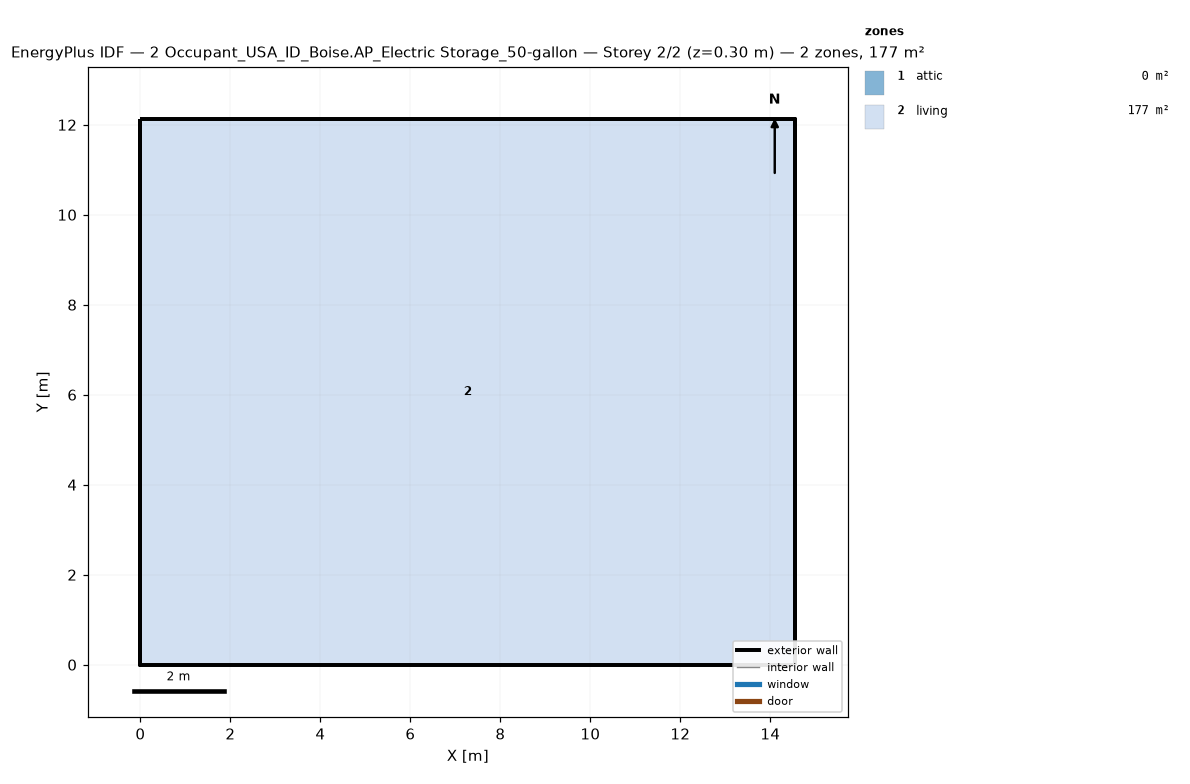
=== STOREY PLAN SPEC (per zone: floor XY polygon, exterior-wall plan segments, windows/doors) ===
zone 1: attic  (0.0 m²)
  exterior wall: (14.55, 0.00) – (14.55, 12.13) – (14.55, 6.06)  [18.2 m]
  exterior wall: (0.00, 12.13) – (0.00, 0.00) – (0.00, 6.06)  [18.2 m]
zone 2: living  (176.5 m²)
  floor: (0.00, 0.00) (0.00, 12.13) (14.55, 12.13) (14.55, 0.00)
  exterior wall: (0.00, 0.00) – (14.55, 0.00)  [14.6 m]
  exterior wall: (14.55, 0.00) – (14.55, 12.13)  [12.1 m]
  exterior wall: (14.55, 12.13) – (0.00, 12.13)  [14.6 m]
  exterior wall: (0.00, 12.13) – (0.00, 0.00)  [12.1 m]

=== DERIVED (storey summary) ===
Building: 2 Occupant_USA_ID_Boise.AP_Electric Storage_50-gallon
Storey: 2 of 2  (floor level z = 0.30 m)
Storey gross floor area: 176.5 m²
Zones on this storey: 2
  - attic: floor 0.0 m²; exterior wall 36.4 m (24.5 m²); WWR 0.0%
  - living: floor 176.5 m²; exterior wall 53.4 m (146.4 m²); WWR 0.0%
Zone adjacency: (none detected)